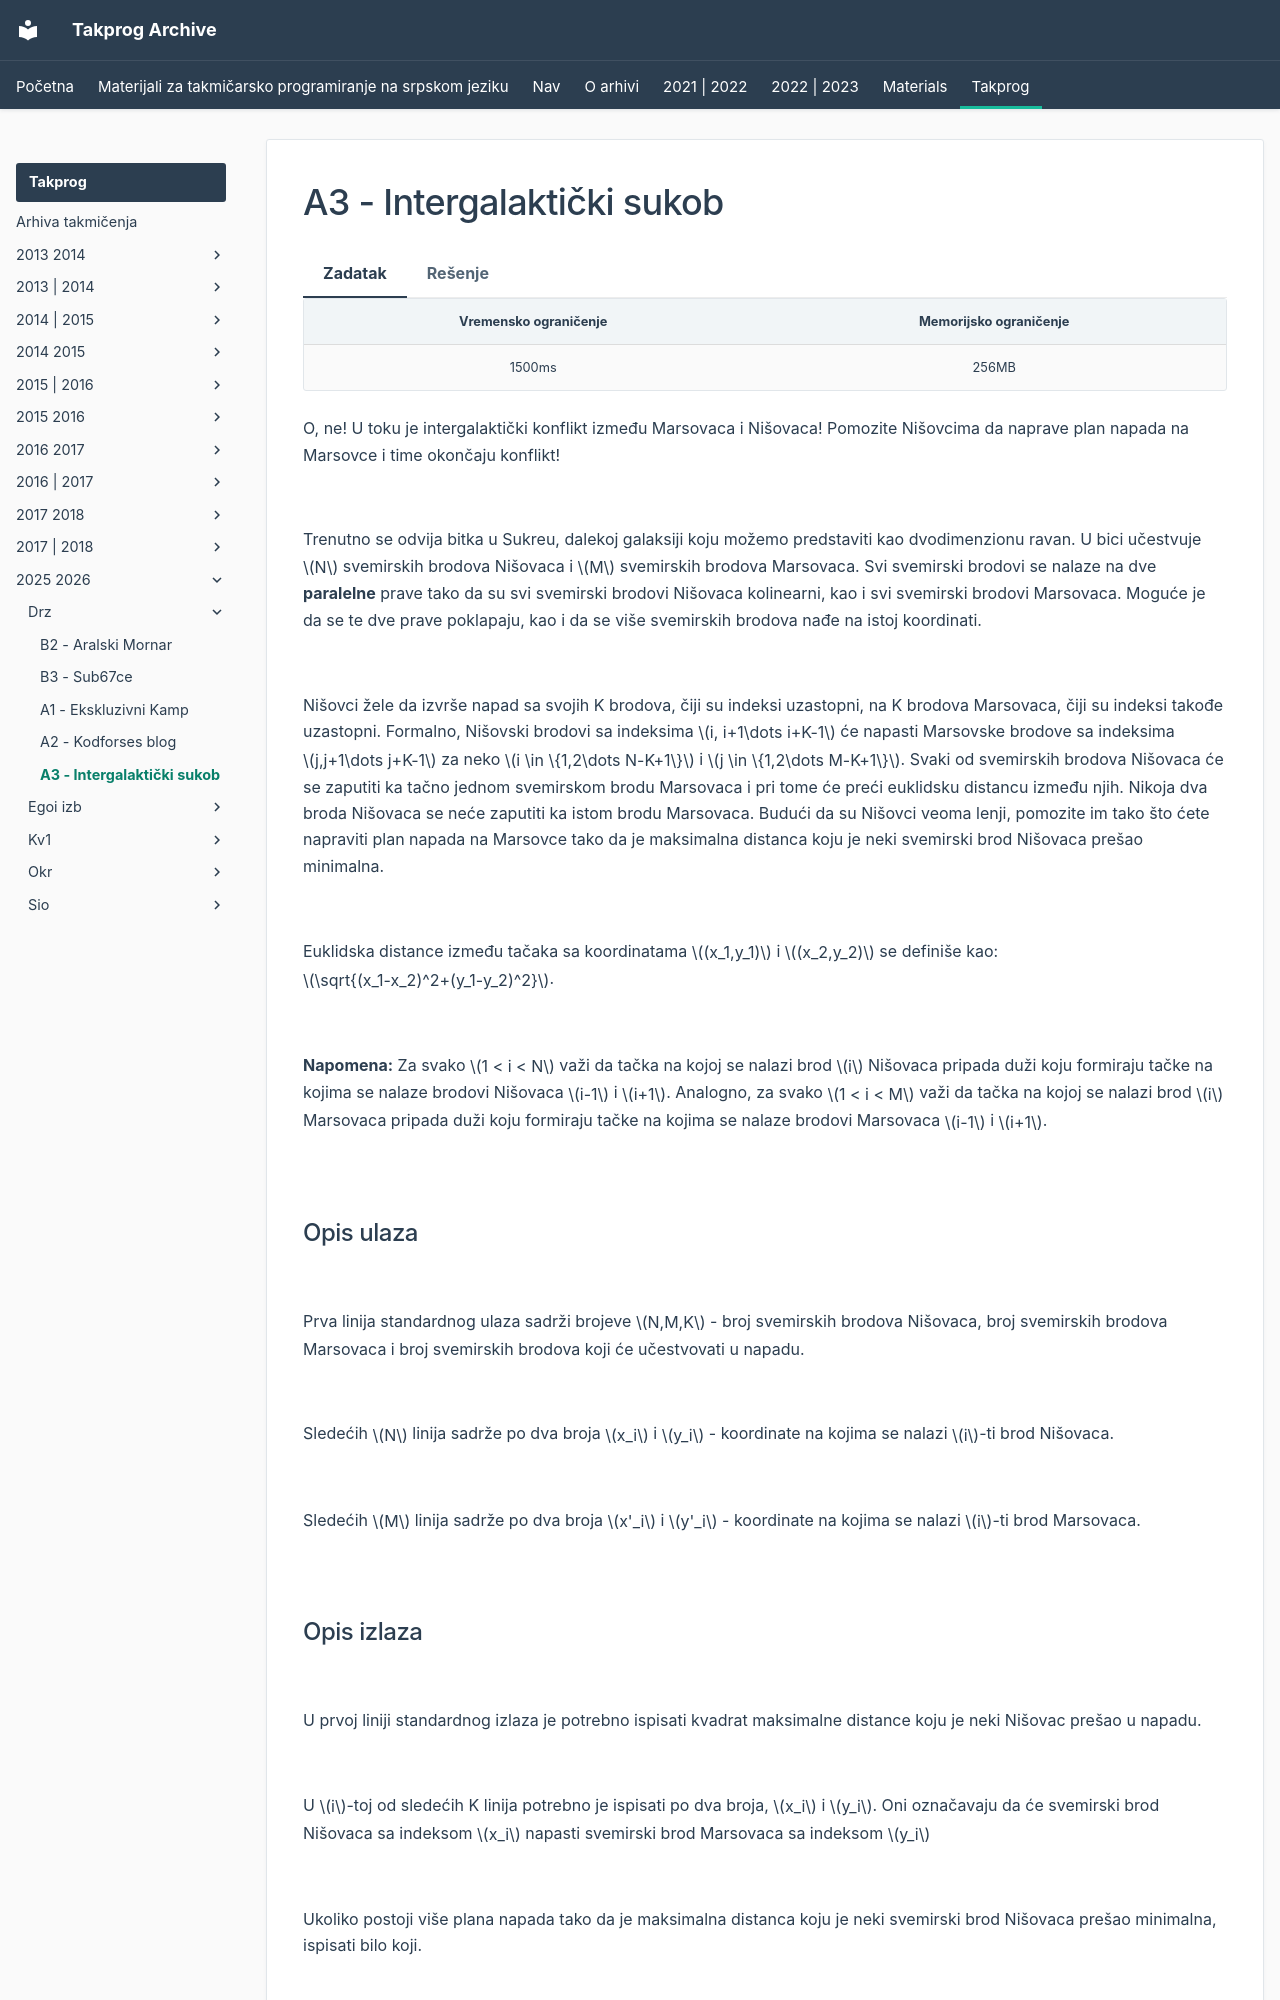

repository: FEDIKUS/takprog-arhiva · page: takprog/2025_2026/drz/06_buenas_tackas/index.html · generator: mkdocs

---
hide:
  - toc
---

# A3 - Intergalaktički sukob

=== "Zadatak"
	
	| Vremensko ograničenje | Memorijsko ograničenje |
	|:-:|:-:|
	| 1500ms | 256MB |
	
	O, ne! U toku je intergalaktički konflikt između Marsovaca i Nišovaca! Pomozite Nišovcima da naprave plan napada na Marsovce i time okončaju konflikt!
	
	<br>
	
	Trenutno se odvija bitka u Sukreu, dalekoj galaksiji koju možemo predstaviti kao dvodimenzionu ravan. U bici učestvuje $N$ svemirskih brodova Nišovaca i $M$ svemirskih brodova Marsovaca. Svi svemirski brodovi se nalaze na dve **paralelne** prave tako da su svi svemirski brodovi Nišovaca kolinearni, kao i svi svemirski brodovi Marsovaca. Moguće je da se te dve prave poklapaju, kao i da se više svemirskih brodova nađe na istoj koordinati.
	
	<br> 
	
	Nišovci žele da izvrše napad sa svojih K brodova, čiji su indeksi uzastopni, na K brodova Marsovaca, čiji su indeksi takođe uzastopni. Formalno, Nišovski brodovi sa indeksima $i, i+1\dots i+K-1$ će napasti Marsovske brodove sa indeksima $j,j+1\dots j+K-1$ za neko $i \in \{1,2\dots N-K+1\}$ i $j \in \{1,2\dots M-K+1\}$. Svaki od svemirskih brodova Nišovaca će se zaputiti ka tačno jednom svemirskom brodu Marsovaca i pri tome će preći euklidsku distancu između njih. Nikoja dva broda Nišovaca se neće zaputiti ka istom brodu Marsovaca. Budući da su Nišovci veoma lenji, pomozite im tako što ćete napraviti plan napada na Marsovce tako da je maksimalna distanca koju je neki svemirski brod Nišovaca prešao minimalna.
	
	<br> 
	
	Euklidska distance između tačaka sa koordinatama $(x_1,y_1)$ i $(x_2,y_2)$ se definiše kao: $\sqrt{(x_1-x_2)^2+(y_1-y_2)^2}$.
	
	<br> 
	
	**Napomena:** Za svako $1 < i < N$ važi da tačka na kojoj se nalazi brod $i$ Nišovaca pripada duži koju formiraju tačke na kojima se nalaze brodovi Nišovaca $i-1$ i $i+1$. Analogno, za svako $1 < i < M$ važi da tačka na kojoj se nalazi brod $i$ Marsovaca pripada duži koju formiraju tačke na kojima se nalaze brodovi Marsovaca $i-1$ i $i+1$.
	
	<br> 
	
	## Opis ulaza
	
	<br>
	
	Prva linija standardnog ulaza sadrži brojeve $N,M,K$ - broj svemirskih brodova Nišovaca, broj svemirskih brodova Marsovaca i broj svemirskih brodova koji će učestvovati u napadu.
	
	<br>
	
	Sledećih $N$ linija sadrže po dva broja $x_i$ i $y_i$ - koordinate na kojima se nalazi $i$-ti brod Nišovaca.
	
	<br>
	
	Sledećih $M$ linija sadrže po dva broja $x'_i$ i $y'_i$ - koordinate na kojima se nalazi $i$-ti brod Marsovaca.
	
	<br>
